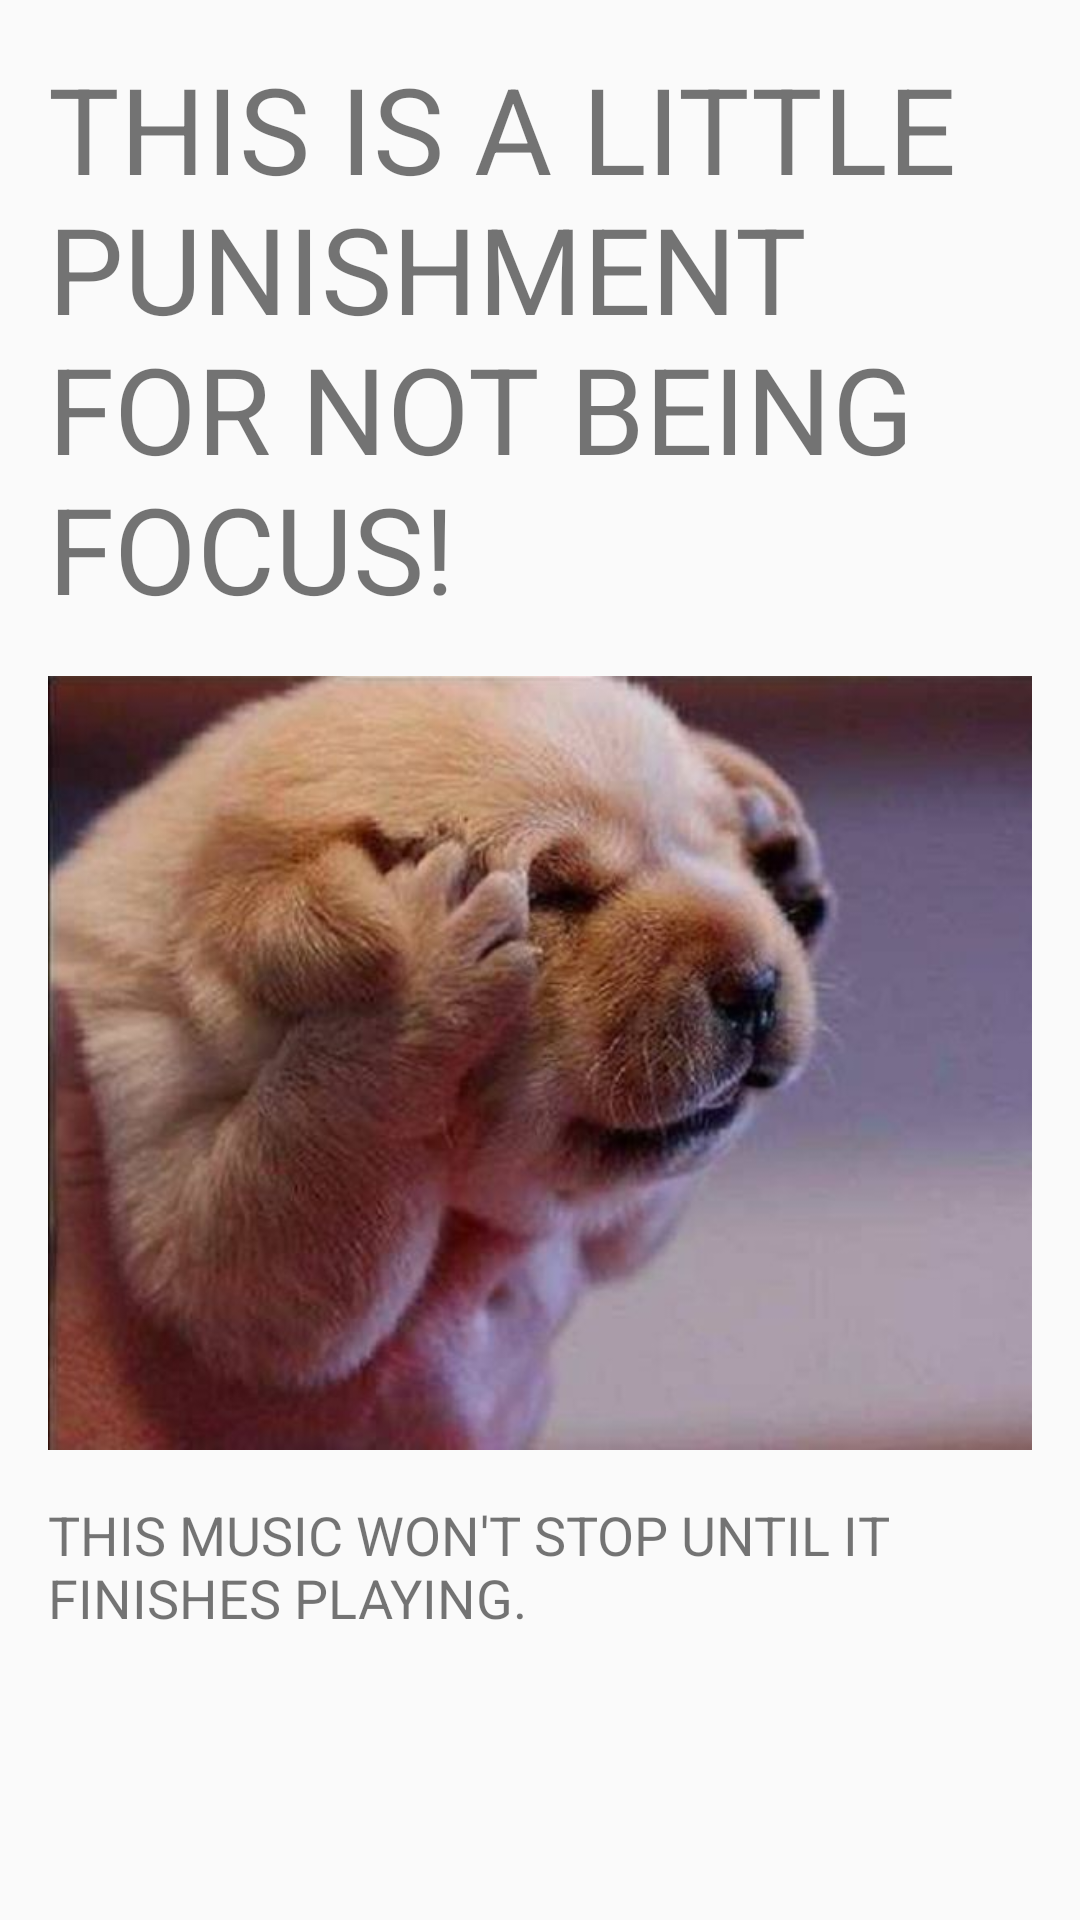

Write the Android layout XML for this screen, with the resource values it uses.
<!-- AndroidManifest.xml: application theme AppTheme -->
<!-- res/layout/activity_punishment.xml -->
<?xml version="1.0" encoding="utf-8"?>
<ScrollView
    xmlns:android="http://schemas.android.com/apk/res/android"
    xmlns:tools="http://schemas.android.com/tools"
    tools:context="com.example.mango.focustime.Activity.PunishmentActivity"
    android:layout_height="match_parent"
    android:layout_width="wrap_content">
<RelativeLayout
    xmlns:android="http://schemas.android.com/apk/res/android"
    xmlns:tools="http://schemas.android.com/tools"
    android:layout_width="match_parent"
    android:layout_height="match_parent"
    tools:context="com.example.mango.focustime.Activity.PunishmentActivity"
    android:padding="16dp">
    <LinearLayout
        android:layout_width="wrap_content"
        android:layout_height="wrap_content"
        android:orientation="vertical"
        android:layout_centerInParent="true">

        <TextView
            android:id="@+id/textView"
            android:layout_width="wrap_content"
            android:layout_height="wrap_content"
            android:paddingTop="0dp"
            android:text="@string/a_little_punishment"
            android:textAllCaps="true"
            android:textSize="40sp"
            android:layout_alignParentTop="true"/>

        <ImageView
            android:layout_width="wrap_content"
            android:layout_height="290dp"
            android:src="@drawable/dontwanttohear"
            android:scaleType="fitCenter">

        </ImageView>


        <TextView
            android:layout_width="wrap_content"
            android:layout_height="wrap_content"
            android:paddingBottom="8dp"
            android:textSize="18sp"
            android:text="@string/this_music_not_stop"
            android:textAllCaps="true"
            android:layout_alignParentBottom="true"
            android:layout_alignParentLeft="true"
            android:layout_alignParentStart="true" />
    </LinearLayout>



    </RelativeLayout>
</ScrollView>
<!-- resources referenced by this layout -->
<resources>
  <!-- drawable dontwanttohear: jpg bitmap (drawable, 33285 bytes) -->
  <string name="a_little_punishment">This is a little punishment for not being focus!</string>
  <string name="this_music_not_stop">This music won\'t stop until it finishes playing.</string>
  <style name="AppTheme" parent="Theme.AppCompat.Light.DarkActionBar">
          <item name="colorPrimary">@color/colorPrimary</item>
          <item name="colorPrimaryDark">@color/colorPrimaryDark</item>
          <item name="colorAccent">@color/colorAccent</item>
          <item name="preferenceTheme">@style/PreferenceThemeOverlay</item>
      </style>
  <color name="colorPrimary">#00838f</color>
  <color name="colorPrimaryDark">#005662</color>
  <color name="colorAccent">#ff6f00</color>
</resources>
